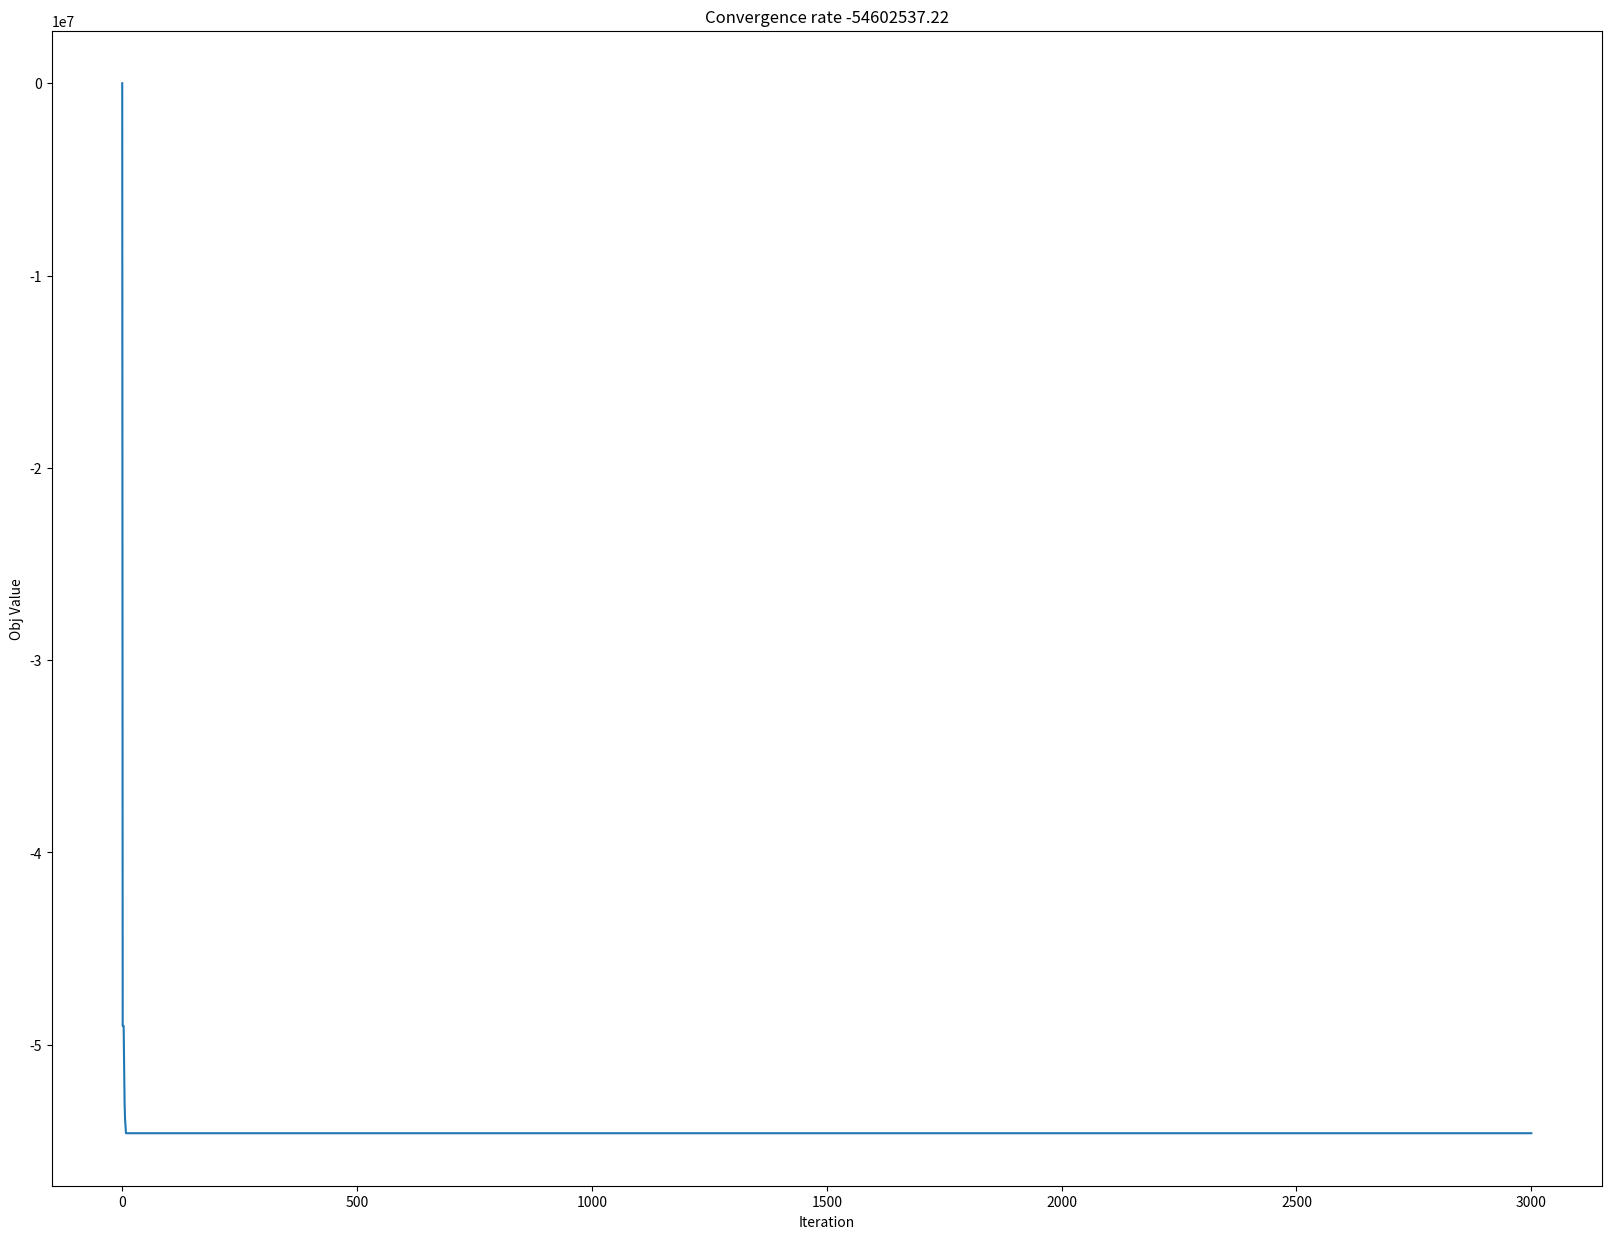

Generate this figure with matplotlib:
# -*- coding: utf-8 -*-
"""
Created on Tue Aug 20 14:15:12 2019

[redacted]
"""
import copy
import numpy as np
import random
import matplotlib.pyplot as plt

def initialization(num_searchagent, Ub, Lb):
    Positions=np.zeros((num_searchagent, len(Ub)))
    dim=len(Lb);
    for i in range(num_searchagent):
        for j in range(dim):
            Positions[i][j]=(np.random.uniform(low=Lb[j],high=Ub[j]))
    return Positions

def Cost(x):
    R= 0.6224*x[0]*x[2]*x[3]+ 1.7781*x[1]*x[2]**2+3.1661*x[0]**2*x[3]+ 19.84*x[0]**2*x[2]
    return -R

def Constraint(x):
    g=np.zeros(len(x))
    g[0]=-x[0]+0.0193*x[2]
    g[1]=-x[1]+0.00954*x[2]
    g[2]=-(np.pi)*x[2]**2*x[3]-(4/3)*np.pi*x[2]**3+1296000
    g[3]=x[3]-240
    geq=[]
    return g, geq

def geteqH(g):
    if g==0:
        H=0
    else:
        H=1
    return H

def getH(g):
    if g<=0:
        H=0
    else:
        H=1
    return H

def getConstraint(x):
    lam=10**15
    lameq=10**15
    Z=0
    g, geq= Constraint(x)
    for k in range(len(g)):
        Z+=lam*g[k]**2*getH(g[k])
    for j in range(len(geq)):
        Z+=lameq*geq[j]**2*geteqH(geq[j])
    return Z

def Fun( x):
    Z=Cost(x)
    Z+=getConstraint(x)
    return Z

def GWO(SearchAgents_no,Max_iter,ub,lb,dim):
    
    Alpha_pos=np.zeros(dim)
    Alpha_score=np.inf
    
    Beta_pos=np.zeros(dim)
    Beta_score=np.inf
    
    Delta_pos=np.zeros(dim)
    Delta_score=np.inf
    
    Positions=initialization(SearchAgents_no,ub,lb)
	
    Convergence_curve=np.zeros(Max_iter+1)
    velocity=0.3*np.random.rand(SearchAgents_no,dim)
    w=0.5+np.random.rand()/2
    l=0
    while l<Max_iter:
        for i in range(0,SearchAgents_no):
            Flag4ub=Positions[i]>ub
            Flag4lb=Positions[i]<lb
            Positions[i]=(Positions[i]*(~(Flag4ub+Flag4lb)))+ub*Flag4ub+lb*Flag4lb
#            print(Positions[i])
            fitness=Fun(Positions[i])
            if fitness<Alpha_score:
                Alpha_score=fitness
                Alpha_pos=Positions[i].copy()
                
            if ((fitness>Alpha_score) and (fitness<Beta_score)):
                Beta_score=fitness
                Beta_pos=Positions[i].copy()
                
            if (fitness>Alpha_score) and (fitness>Beta_score) and (fitness<Delta_score):
                Delta_score=fitness
                Delta_pos=Positions[i].copy()
                
        a=2-l*((2)/Max_iter)
        
        for i in range(0,SearchAgents_no):
            for j in range(len(Positions[0])):
                r1=random.random()
                r2=random.random()
                
                A1=2*a*r1-a
#                C1=2*r2
                C1=0.5
                
                D_alpha=abs(C1*Alpha_pos[j]-w*Positions[i][j])
                X1=Alpha_pos[j]-A1*D_alpha
                
                r1=random.random()
                r2=random.random()
                
                A2=2*a*r1-a
#                C2=2*r2
                C2=0.5
                
                D_beta=abs(C2*Beta_pos[j]-w*Positions[i][j])
                X2=Beta_pos[j]-A2*D_beta
                
                r1=random.random()
                r2=random.random()
                r3=random.random()
               
                A3=2*a*r1-a
#                C3=2*r2
                C3=0.5
                
                D_delta=abs(C3*Delta_pos[j]-w*Positions[i][j])
                X3=Delta_pos[j]-A3*D_delta
                
                velocity[i][j]=w*(velocity[i][j]+C1*r1*(X1-Positions[i][j])+C2*r2*(X2-Positions[i][j])+C3*r3*(X3-Positions[i][j]))
                Positions[i][j]=Positions[i][j]+velocity[i][j]
        l+=1
     
        Convergence_curve[l]=Alpha_score

    return Alpha_score, Alpha_pos, Convergence_curve
    
SearchAgents_no=50
Max_iter=3000
Ub=np.array([99, 99, 200, 200])
Lb=np.array([0, 0, 10, 10])
dim=len(Lb)


Best_score, Best_pos, CC=GWO(SearchAgents_no,Max_iter,Ub,Lb,dim)
print(Cost(Best_pos))
plt.plot(CC)
plt.xlabel('Iteration')
plt.ylabel('Obj Value')
plt.title('Convergence rate ' +str(Best_score))
fig = plt.gcf()
fig.set_size_inches(20, 15)
plt.show()
